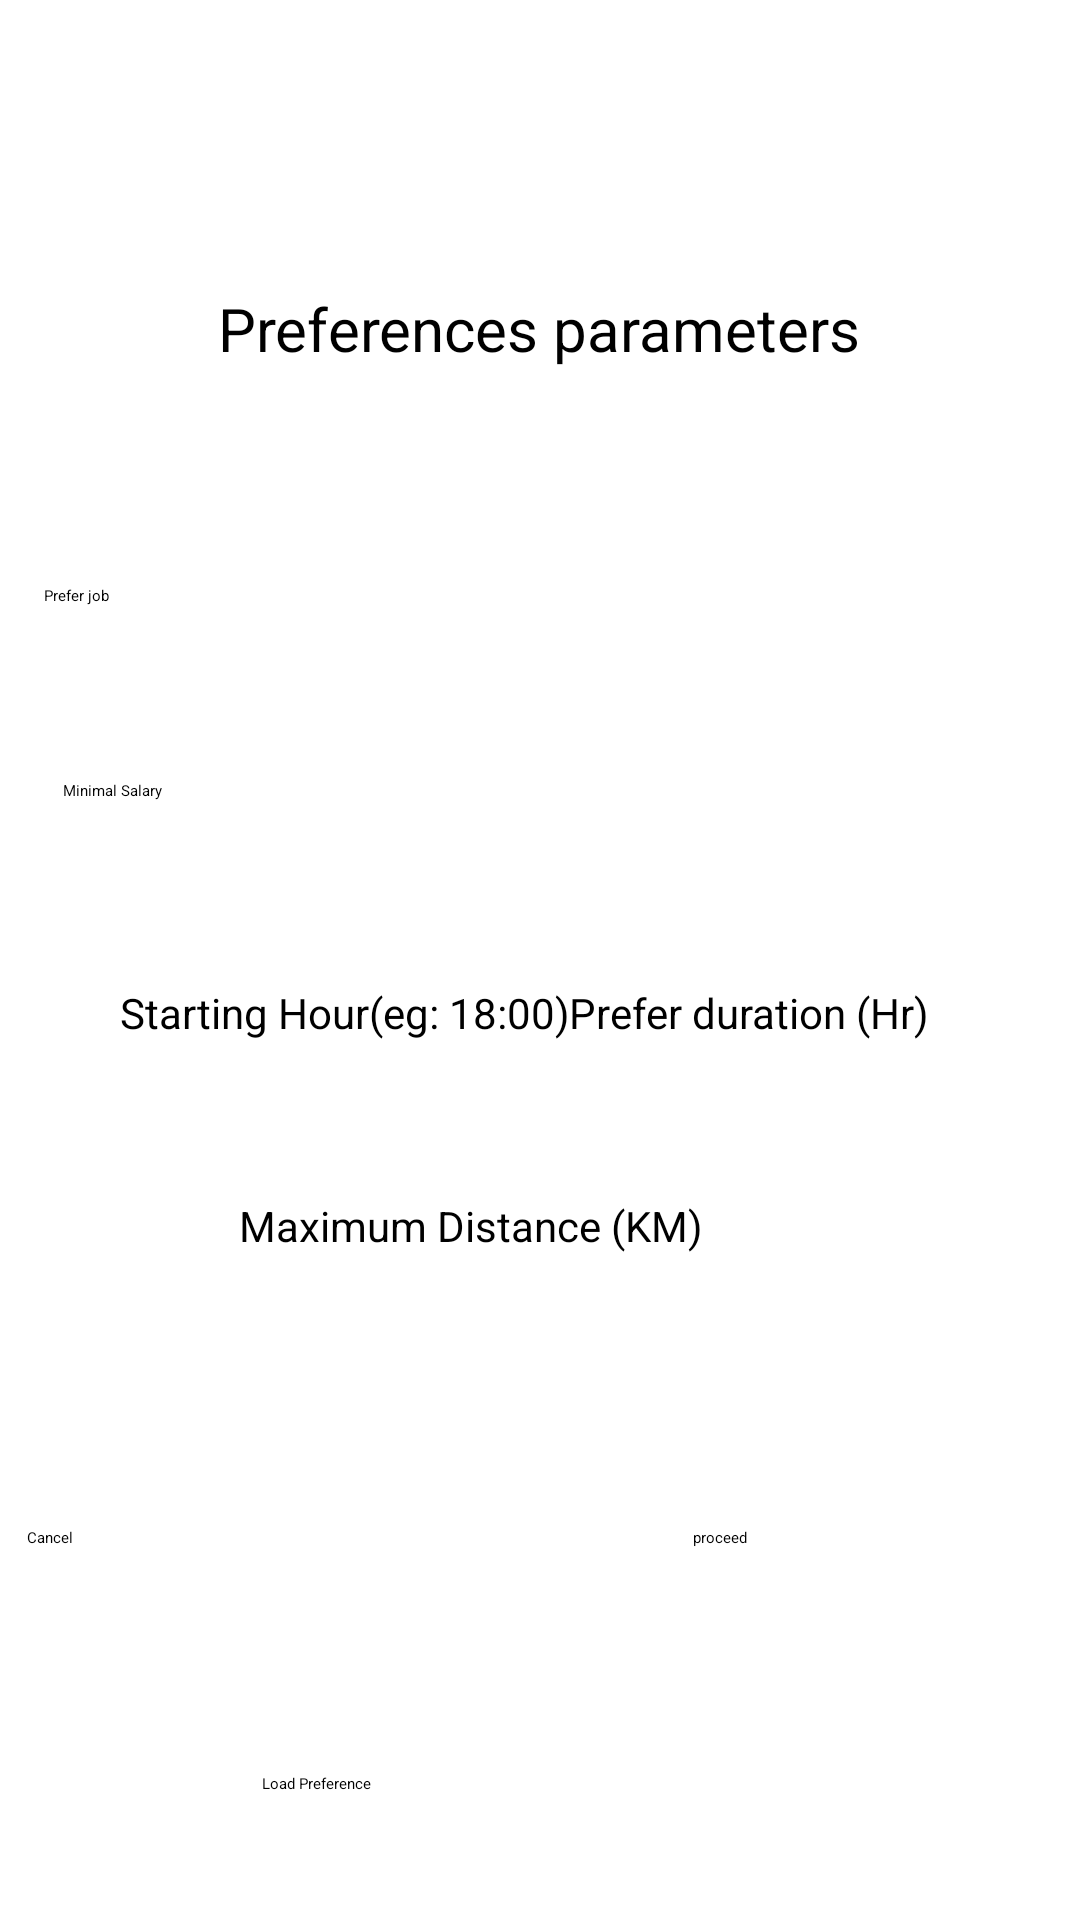

Layout XML and referenced resources for this Android screen:
<!-- AndroidManifest.xml: application theme Theme.QuickCash -->
<!-- res/layout/activity_perferences_filling.xml -->
<?xml version="1.0" encoding="utf-8"?>
<androidx.constraintlayout.widget.ConstraintLayout xmlns:android="http://schemas.android.com/apk/res/android"
    xmlns:app="http://schemas.android.com/apk/res-auto"
    xmlns:tools="http://schemas.android.com/tools"
    android:layout_width="match_parent"
    android:layout_height="match_parent">

    <TextView
        android:id="@+id/preferencesFillingTitle"
        android:layout_width="wrap_content"
        android:layout_height="wrap_content"
        android:layout_marginTop="96dp"
        android:text="@string/preferable_filling_label"
        android:textSize="20sp"
        app:layout_constraintEnd_toEndOf="parent"
        app:layout_constraintHorizontal_bias="0.498"
        app:layout_constraintStart_toStartOf="parent"
        app:layout_constraintTop_toTopOf="parent" />

    <EditText
        android:id="@+id/preferencesFilling"
        android:layout_width="330dp"
        android:layout_height="48dp"
        android:layout_marginTop="72dp"
        android:autofillHints="Any"
        android:ems="10"
        android:hint="@string/prefer_job_label"
        android:inputType="textPersonName"
        app:layout_constraintEnd_toEndOf="parent"
        app:layout_constraintHorizontal_bias="0.493"
        app:layout_constraintStart_toStartOf="parent"
        app:layout_constraintTop_toBottomOf="@+id/preferencesFillingTitle" />

    <EditText
        android:id="@+id/salaryMinimal"
        android:layout_width="331dp"
        android:layout_height="48dp"
        android:layout_marginStart="82dp"
        android:layout_marginTop="17dp"
        android:layout_marginEnd="119dp"
        android:autofillHints="0"
        android:ems="10"
        android:hint="@string/minimal_salary_label"
        android:inputType="number"
        app:layout_constraintEnd_toEndOf="parent"
        app:layout_constraintHorizontal_bias="0.355"
        app:layout_constraintStart_toStartOf="parent"
        app:layout_constraintTop_toBottomOf="@+id/preferencesFilling"
        tools:ignore="TextContrastCheck" />

    <EditText
        android:id="@+id/startingHour"
        android:layout_width="157dp"
        android:layout_height="48dp"
        android:layout_marginStart="40dp"
        android:layout_marginTop="20dp"
        android:autofillHints="10:00"
        android:ems="10"
        android:hint="@string/starting_hour_label"
        android:inputType="time"
        android:textSize="14sp"
        app:layout_constraintStart_toStartOf="parent"
        app:layout_constraintTop_toBottomOf="@+id/salaryMinimal"
        tools:ignore="TextContrastCheck" />

    <EditText
        android:id="@+id/durationFill"
        android:layout_width="157dp"
        android:layout_height="48dp"
        android:layout_marginStart="19dp"
        android:layout_marginTop="20dp"
        android:layout_marginEnd="40dp"
        android:autofillHints="2"
        android:ems="10"
        android:hint="@string/prefer_duration_hr_label"
        android:inputType="number"
        android:textSize="14sp"
        app:layout_constraintEnd_toEndOf="parent"
        app:layout_constraintStart_toEndOf="@+id/startingHour"
        app:layout_constraintTop_toBottomOf="@+id/salaryMinimal"
        tools:ignore="TextContrastCheck" />

    <Button
        android:id="@+id/cancelPreferBtn"
        android:layout_width="120dp"
        android:layout_height="wrap_content"
        android:layout_marginStart="60dp"
        android:layout_marginTop="62dp"
        android:layout_marginEnd="51dp"
        android:text="@string/cancel_label"
        app:layout_constraintEnd_toStartOf="@+id/proceedPreferBtn"
        app:layout_constraintStart_toStartOf="parent"
        app:layout_constraintTop_toBottomOf="@+id/maxDistanceFill" />

    <Button
        android:id="@+id/proceedPreferBtn"
        android:layout_width="120dp"
        android:layout_height="wrap_content"
        android:layout_marginStart="51dp"
        android:layout_marginTop="62dp"
        android:layout_marginEnd="60dp"
        android:text="@string/proceed_label"
        app:layout_constraintEnd_toEndOf="parent"
        app:layout_constraintStart_toEndOf="@+id/cancelPreferBtn"
        app:layout_constraintTop_toBottomOf="@+id/maxDistanceFill" />

    <EditText
        android:id="@+id/maxDistanceFill"
        android:layout_width="200dp"
        android:layout_height="48dp"
        android:layout_marginStart="105dp"
        android:layout_marginTop="23dp"
        android:layout_marginEnd="106dp"
        android:autofillHints="10"
        android:ems="10"
        android:hint="@string/maximum_distance_km_label"
        android:inputType="number"
        android:textSize="14sp"
        app:layout_constraintEnd_toEndOf="parent"
        app:layout_constraintStart_toStartOf="parent"
        app:layout_constraintTop_toBottomOf="@+id/startingHour"
        tools:ignore="TextContrastCheck" />

    <Button
        android:id="@+id/loadButton"
        android:layout_width="184dp"
        android:layout_height="55dp"
        android:layout_marginTop="144dp"
        android:text="@string/load_preference_label"
        app:layout_constraintEnd_toEndOf="parent"
        app:layout_constraintHorizontal_bias="0.497"
        app:layout_constraintStart_toStartOf="parent"
        app:layout_constraintTop_toBottomOf="@+id/maxDistanceFill" />


</androidx.constraintlayout.widget.ConstraintLayout>
<!-- resources referenced by this layout -->
<resources>
  <string name="cancel_label">Cancel</string>
  <string name="load_preference_label">Load Preference</string>
  <string name="maximum_distance_km_label">Maximum Distance (KM)</string>
  <string name="minimal_salary_label">Minimal Salary</string>
  <string name="prefer_duration_hr_label">Prefer duration (Hr)</string>
  <string name="prefer_job_label">Prefer job</string>
  <string name="preferable_filling_label">Preferences parameters</string>
  <string name="proceed_label">proceed</string>
  <string name="starting_hour_label">Starting Hour(eg: 18:00)</string>
</resources>
